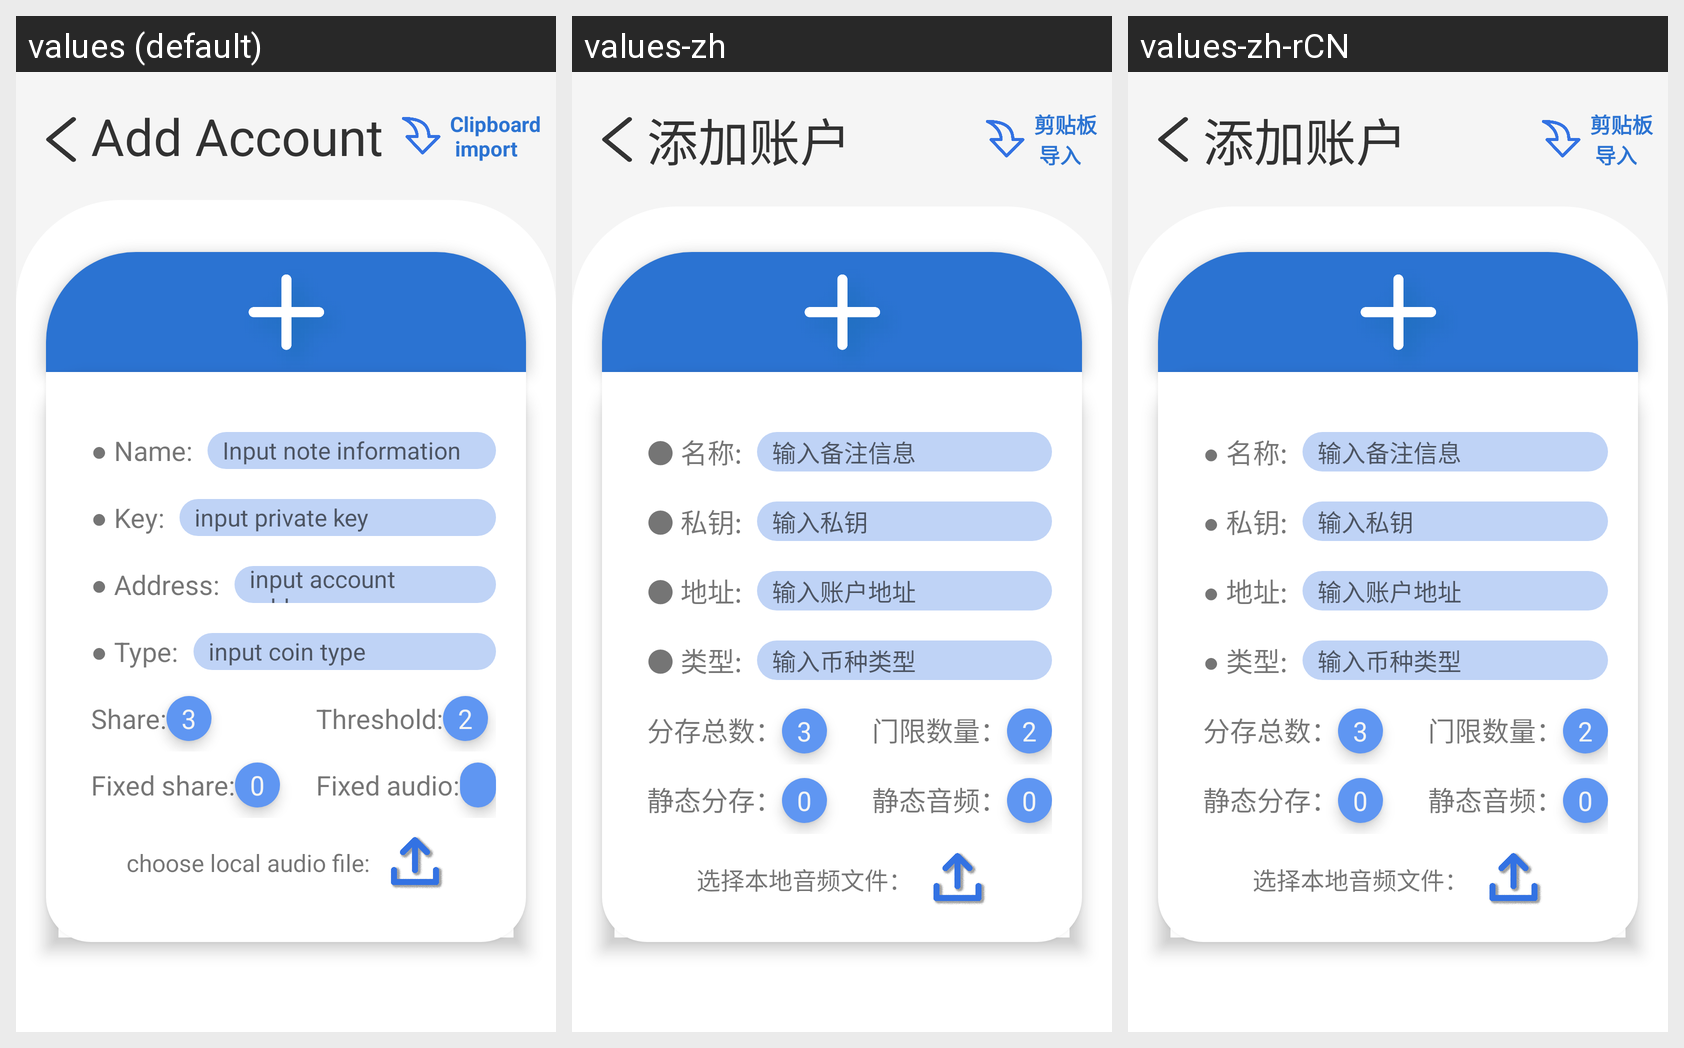

For this localized Android screen grid, give each drawn string resource with its value in every locale shown.
Android screen res/layout/activity_addnewtag.xml rendered under 3 locales, left to right: values (default), values-zh, values-zh-rCN. Device: Nexus 5 (rendered at 1080×1920; each locale shown at half size, 540×960, under a caption strip naming it); theme Theme.VisualWallet.
Strings drawn on this screen, with the default value and each locale's value (text and hints the layout hard-codes, and strings that could not be matched under every locale, appear in the picture but are not listed):

add_new_tag_title
  values: Add Account
  values-zh: 添加账户
  values-zh-rCN: 添加账户  [from values-zh]

import_account
  values: Clipboard
       import
  values-zh: 剪贴板
       导入
  values-zh-rCN: 剪贴板
       导入  [from values-zh]

add_acc_name
  values: ● Name:
  values-zh: ● 名称:
  values-zh-rCN: ● 名称:  [from values-zh]

add_name_note
  values: Input note information
  values-zh: 输入备注信息
  values-zh-rCN: 输入备注信息  [from values-zh]

add_acc_key
  values: ● Key:
  values-zh: ● 私钥:
  values-zh-rCN: ● 私钥:  [from values-zh]

add_pk_note
  values: input private key
  values-zh: 输入私钥
  values-zh-rCN: 输入私钥  [from values-zh]

add_acc_addr
  values: ● Address:
  values-zh: ● 地址:
  values-zh-rCN: ● 地址:  [from values-zh]

add_addr_note
  values: input account address
  values-zh: 输入账户地址
  values-zh-rCN: 输入账户地址  [from values-zh]

add_acc_type
  values: ● Type:
  values-zh: ● 类型:
  values-zh-rCN: ● 类型:  [from values-zh]

add_type_note
  values: input coin type
  values-zh: 输入币种类型
  values-zh-rCN: 输入币种类型  [from values-zh]

coeN
  values: Share:
  values-zh: 分存总数：
  values-zh-rCN: 分存总数：  [from values-zh]

coeK
  values: Threshold:
  values-zh: 门限数量：
  values-zh-rCN: 门限数量：  [from values-zh]

coeF
  values: Fixed share:
  values-zh: 静态分存：
  values-zh-rCN: 静态分存：  [from values-zh]

coeA
  values: Fixed audio:
  values-zh: 静态音频：
  values-zh-rCN: 静态音频：  [from values-zh]

add_choose_audio
  values: choose local audio file:
  values-zh: 选择本地音频文件：
  values-zh-rCN: 选择本地音频文件：  [from values-zh]
